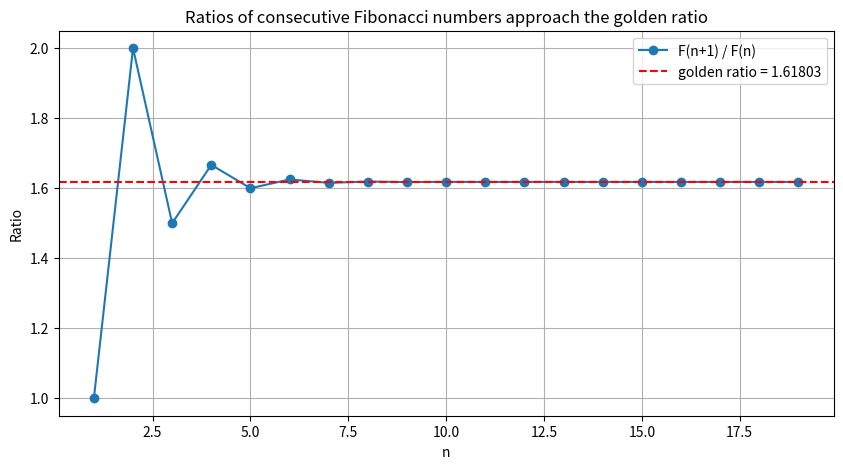

Reproduce this figure in Python. (Note: this script raises an exception after producing the figure.)
"""
Fibonacci Numbers and the Golden Ratio

The Fibonacci sequence starts 1, 1 and each new number is the sum of the
two before it:
    1, 1, 2, 3, 5, 8, 13, 21, 34, ...

If you divide each Fibonacci number by the one before it, the answers get
closer and closer to the golden ratio:
    phi = (1 + sqrt(5)) / 2 = 1.6180339887...

This program checks that numerically and draws a graph of it.
"""

import math
import matplotlib.pyplot as plt


def fibonacci(count):
    """Return a list of the first `count` Fibonacci numbers."""
    numbers = [1, 1]
    while len(numbers) < count:
        numbers.append(numbers[-1] + numbers[-2])
    return numbers[:count]


def main():
    phi = (1 + math.sqrt(5)) / 2
    count = 20
    fib = fibonacci(count)

    print(f"The first {count} Fibonacci numbers:")
    print(fib)
    print(f"\nThe golden ratio is {phi:.10f}\n")

    # Ratio of each number to the one before it
    ratios = []
    print(f"{'n':>3}  {'F(n+1) / F(n)':>15}  {'distance from phi':>18}")
    for i in range(1, count):
        ratio = fib[i] / fib[i - 1]
        ratios.append(ratio)
        print(f"{i:>3}  {ratio:>15.10f}  {abs(ratio - phi):>18.10f}")

    # Graph: the ratios settling down to phi
    plt.figure(figsize=(10, 5))
    plt.plot(range(1, count), ratios, marker="o", label="F(n+1) / F(n)")
    plt.axhline(phi, color="red", linestyle="--", label=f"golden ratio = {phi:.5f}")
    plt.title("Ratios of consecutive Fibonacci numbers approach the golden ratio")
    plt.xlabel("n")
    plt.ylabel("Ratio")
    plt.legend()
    plt.grid(True)
    plt.savefig("images/fibonacci_ratios.png", dpi=120)
    plt.close()

    print("\nGraph saved in the images folder.")


if __name__ == "__main__":
    main()
